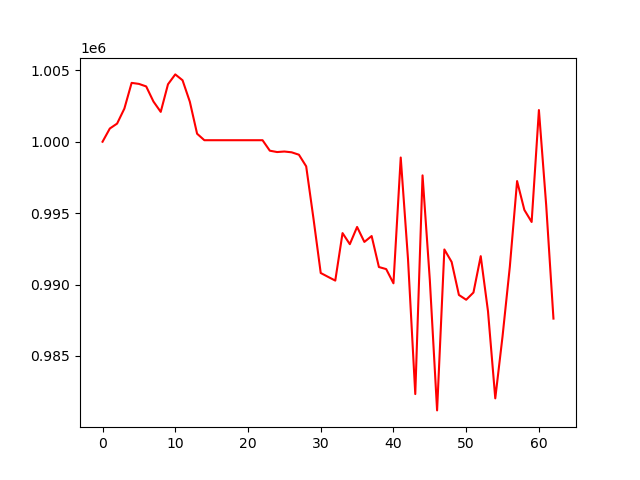

Data behind this chart, as committed beside it:
, 0
0, 1000000
1, 1000925
2, 1001270
3, 1002319
4, 1004122
5, 1004050
6, 1003874
7, 1002815
8, 1002090
9, 1004024
10, 1004715
11, 1004305
12, 1002805
13, 1000561
14, 1000106
15, 1000106
16, 1000106
17, 1000106
18, 1000106
19, 1000106
20, 1000106
21, 1000106
22, 1000106
23, 999372
24, 999277
25, 999314
26, 999258
27, 999091
28, 998277
29, 994629
30, 990806
31, 990538
32, 990275
33, 993600
34, 992824
35, 994031
36, 992982
37, 993395
38, 991224
39, 991080
40, 990084
41, 998895
42, 991788
43, 982326
44, 997644
45, 990316
46, 981183
47, 992455
48, 991579
49, 989268
50, 988932
51, 989439
52, 991984
53, 988123
54, 982026
55, 986373
56, 991239
57, 997243
58, 995222
59, 994379
... 3 more rows
